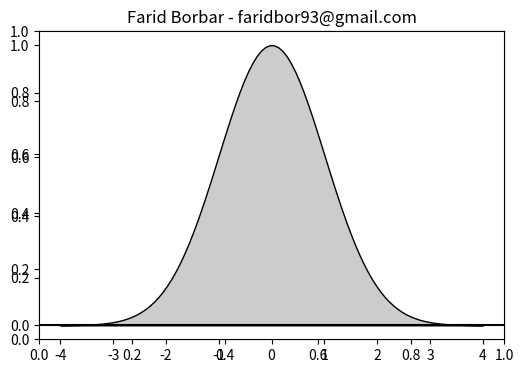

This chart was generated by the following Python code: (Note: this script raises an exception after producing the figure.)
#!/usr/bin/env python
# -*- coding: utf-8 -*-

import numpy as np
import matplotlib.pyplot as plt

def gaussian(x, pars):
    A, sigma, mu = pars
    return A * np.exp(-(x - mu)**2 / 2 / sigma**2)

A = 1.
sigma = 1.
mu = 0.
pars = A, sigma, mu

x_full = np.linspace(-4, 4, 100)
y_full = gaussian(x_full, pars)

x_sigma1 = np.linspace(-1, 1, 100)
y_sigma1 = gaussian(x_sigma1, pars)

x_sigma2 = np.linspace(-2, 2, 100)
y_sigma2 = gaussian(x_sigma2, pars)

x_sigma3 = np.linspace(-3, 3, 100)
y_sigma3 = gaussian(x_sigma3, pars)



xticks = (-3., -2., -1., 0., 1., 2., 3.)
xtick_labels = (r"$\mu - 3 \sigma$",
                r"$\mu - 2 \sigma$",
                r"$\mu - \sigma$",
                r"$\mu$",
                r"$\mu + \sigma$",
                r"$\mu + 2 \sigma$",
                r"$\mu + 3 \sigma$")

fig = plt.figure(1, figsize=(6, 4))
plt.title("Farid Borbar - faridbor93@gmail.com") 
ax = fig.add_subplot(111)

ax.axhline(0, color='k')

ax.fill_between(x_full, y_full, edgecolor='k', facecolor='0.8')
ax.fill_between(x_sigma3, y_sigma3, y2=0, edgecolor='', facecolor='0.6')
ax.fill_between(x_sigma2, y_sigma2, y2=0, edgecolor='', facecolor='0.4')
ax.fill_between(x_sigma1, y_sigma1, y2=0, edgecolor='', facecolor='0.2')

ax.set_xticks(xticks)
ax.set_xticklabels(xtick_labels, rotation=90)
ax.set_yticks([])

ax.set_xlim(-4, 4)
ax.set_ylim(-0.1, 1.1)

ax.text(0, 0.4, '68%', fontsize=12, color='w', va='center', ha='center')

fig.subplots_adjust(bottom=0.30)

# ax.tick_params(axis='x', which='major', labelsize=10, top='off')
plt.savefig('gauss.png')
